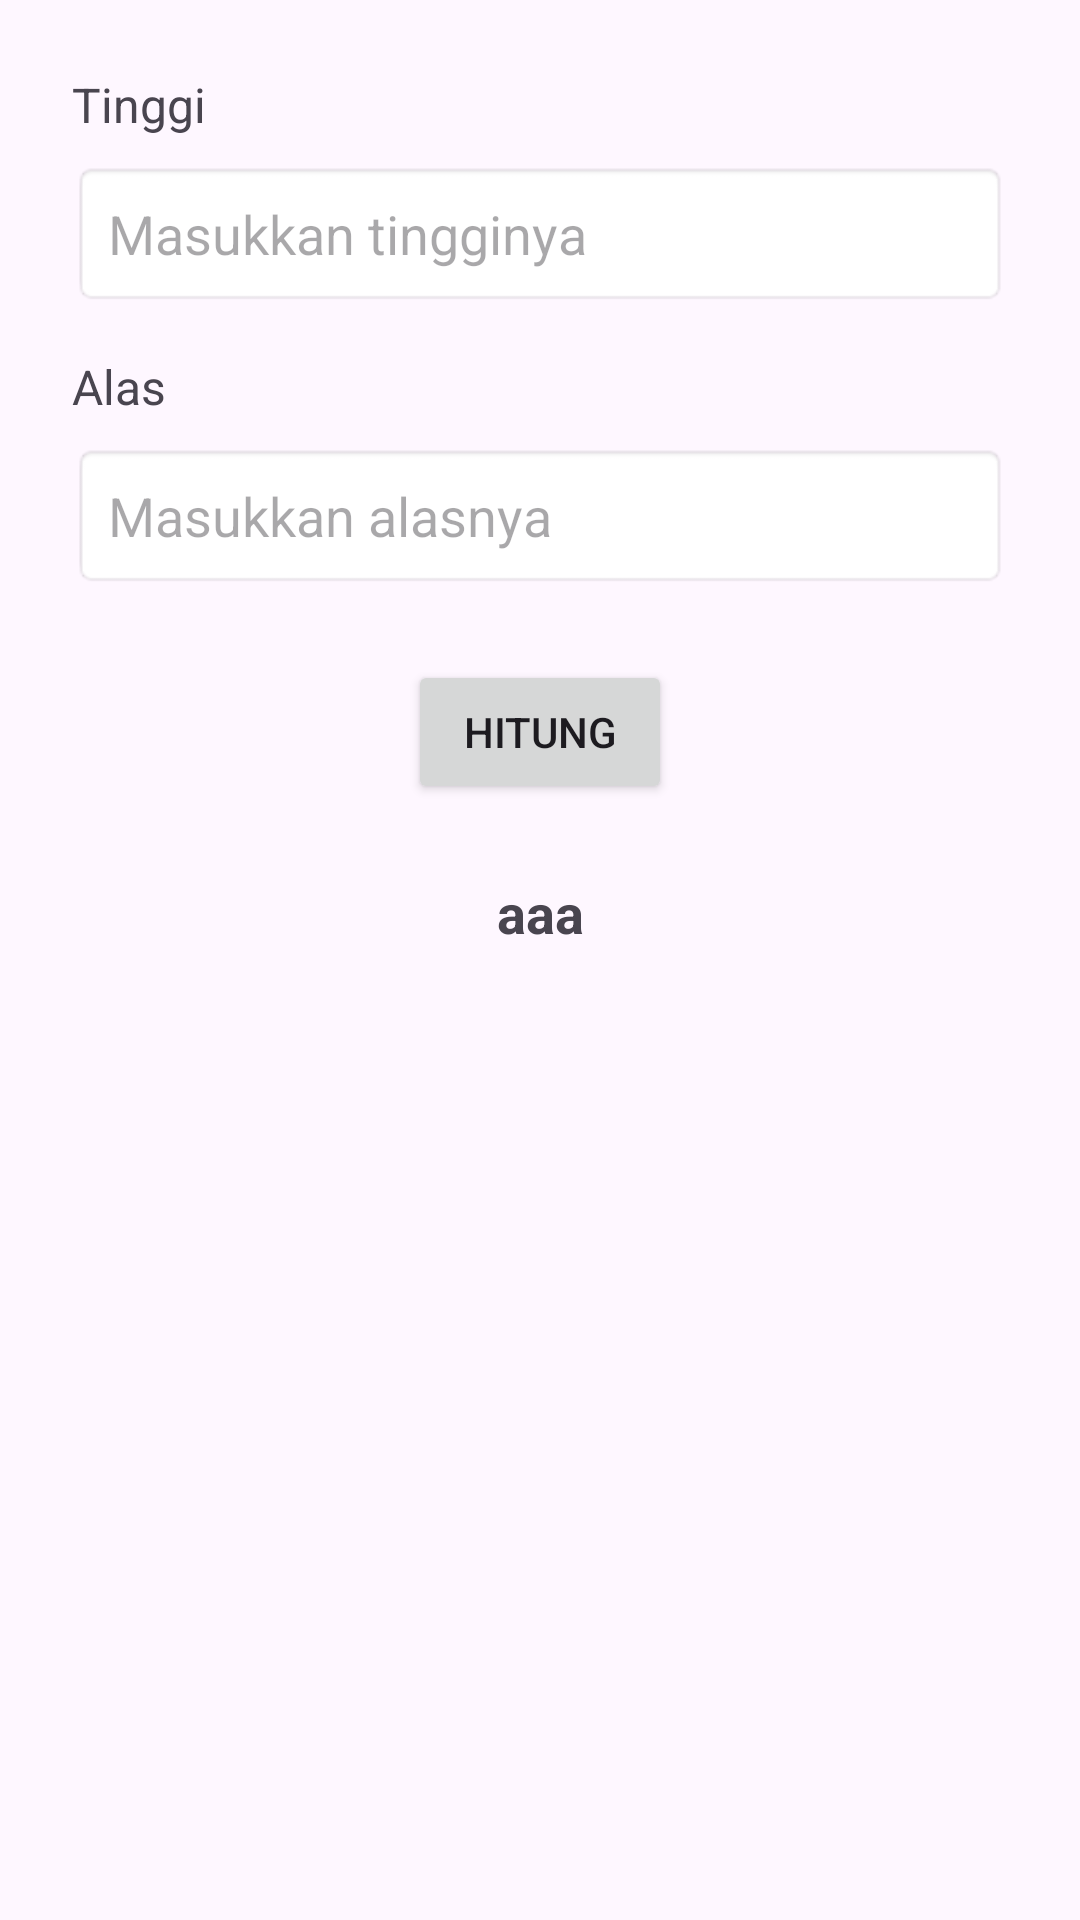

Reconstruct the res/layout file that produces this screen, plus the resources it refers to.
<!-- AndroidManifest.xml: application theme Theme.UTSMobile -->
<!-- res/layout/fragment_triangle.xml -->
<?xml version="1.0" encoding="utf-8"?>
<androidx.constraintlayout.widget.ConstraintLayout xmlns:android="http://schemas.android.com/apk/res/android"
    xmlns:tools="http://schemas.android.com/tools"
    xmlns:app="http://schemas.android.com/apk/res-auto"
    android:layout_width="match_parent"
    android:layout_height="match_parent"
    android:padding="24dp"
    tools:context=".ui.TriangleFragment">

    <TextView
        android:id="@+id/tinggiTv"
        android:layout_width="0dp"
        android:layout_height="wrap_content"
        android:text="@string/tinggi"
        android:textSize="16sp"
        app:layout_constraintTop_toTopOf="parent"
        app:layout_constraintStart_toStartOf="parent"
        app:layout_constraintEnd_toEndOf="parent" />

    <EditText
        android:id="@+id/tinggiEdt"
        android:layout_width="0dp"
        android:layout_height="wrap_content"
        android:hint="@string/hintTinggi"
        android:inputType="numberDecimal"
        android:padding="12dp"
        android:background="@android:drawable/editbox_background"
        app:layout_constraintTop_toBottomOf="@id/tinggiTv"
        app:layout_constraintStart_toStartOf="parent"
        app:layout_constraintEnd_toEndOf="parent"
        android:layout_marginTop="8dp" />

    <TextView
        android:id="@+id/alasTv"
        android:layout_width="0dp"
        android:layout_height="wrap_content"
        android:text="@string/alas"
        android:textSize="16sp"
        app:layout_constraintTop_toBottomOf="@id/tinggiEdt"
        app:layout_constraintStart_toStartOf="parent"
        app:layout_constraintEnd_toEndOf="parent"
        android:layout_marginTop="16dp" />

    <EditText
        android:id="@+id/alasEdt"
        android:layout_width="0dp"
        android:layout_height="wrap_content"
        android:hint="@string/hintAlas"
        android:inputType="numberDecimal"
        android:padding="12dp"
        android:background="@android:drawable/editbox_background"
        app:layout_constraintTop_toBottomOf="@id/alasTv"
        app:layout_constraintStart_toStartOf="parent"
        app:layout_constraintEnd_toEndOf="parent"
        android:layout_marginTop="8dp" />

    <Button
        android:id="@+id/hitungBtn"
        android:layout_width="wrap_content"
        android:layout_height="wrap_content"
        android:text="@string/hitung"
        app:layout_constraintTop_toBottomOf="@id/alasEdt"
        app:layout_constraintStart_toStartOf="parent"
        app:layout_constraintEnd_toEndOf="parent"
        android:layout_marginTop="24dp" />

    <TextView
        android:id="@+id/hasilLuasTv"
        android:layout_width="0dp"
        android:layout_height="wrap_content"
        android:text="aaa"
        android:textSize="18sp"
        android:textStyle="bold"
        android:gravity="center"
        app:layout_constraintTop_toBottomOf="@id/hitungBtn"
        app:layout_constraintStart_toStartOf="parent"
        app:layout_constraintEnd_toEndOf="parent"
        android:layout_marginTop="24dp" />

</androidx.constraintlayout.widget.ConstraintLayout>
<!-- resources referenced by this layout -->
<resources>
  <string name="alas">Alas</string>
  <string name="hintAlas">Masukkan alasnya</string>
  <string name="hintTinggi">Masukkan tingginya</string>
  <string name="hitung">Hitung</string>
  <string name="tinggi">Tinggi</string>
  <style name="Theme.UTSMobile" parent="Base.Theme.UTSMobile" />
  <style name="Base.Theme.UTSMobile" parent="Theme.Material3.DayNight.NoActionBar">
          
          
      </style>
</resources>
